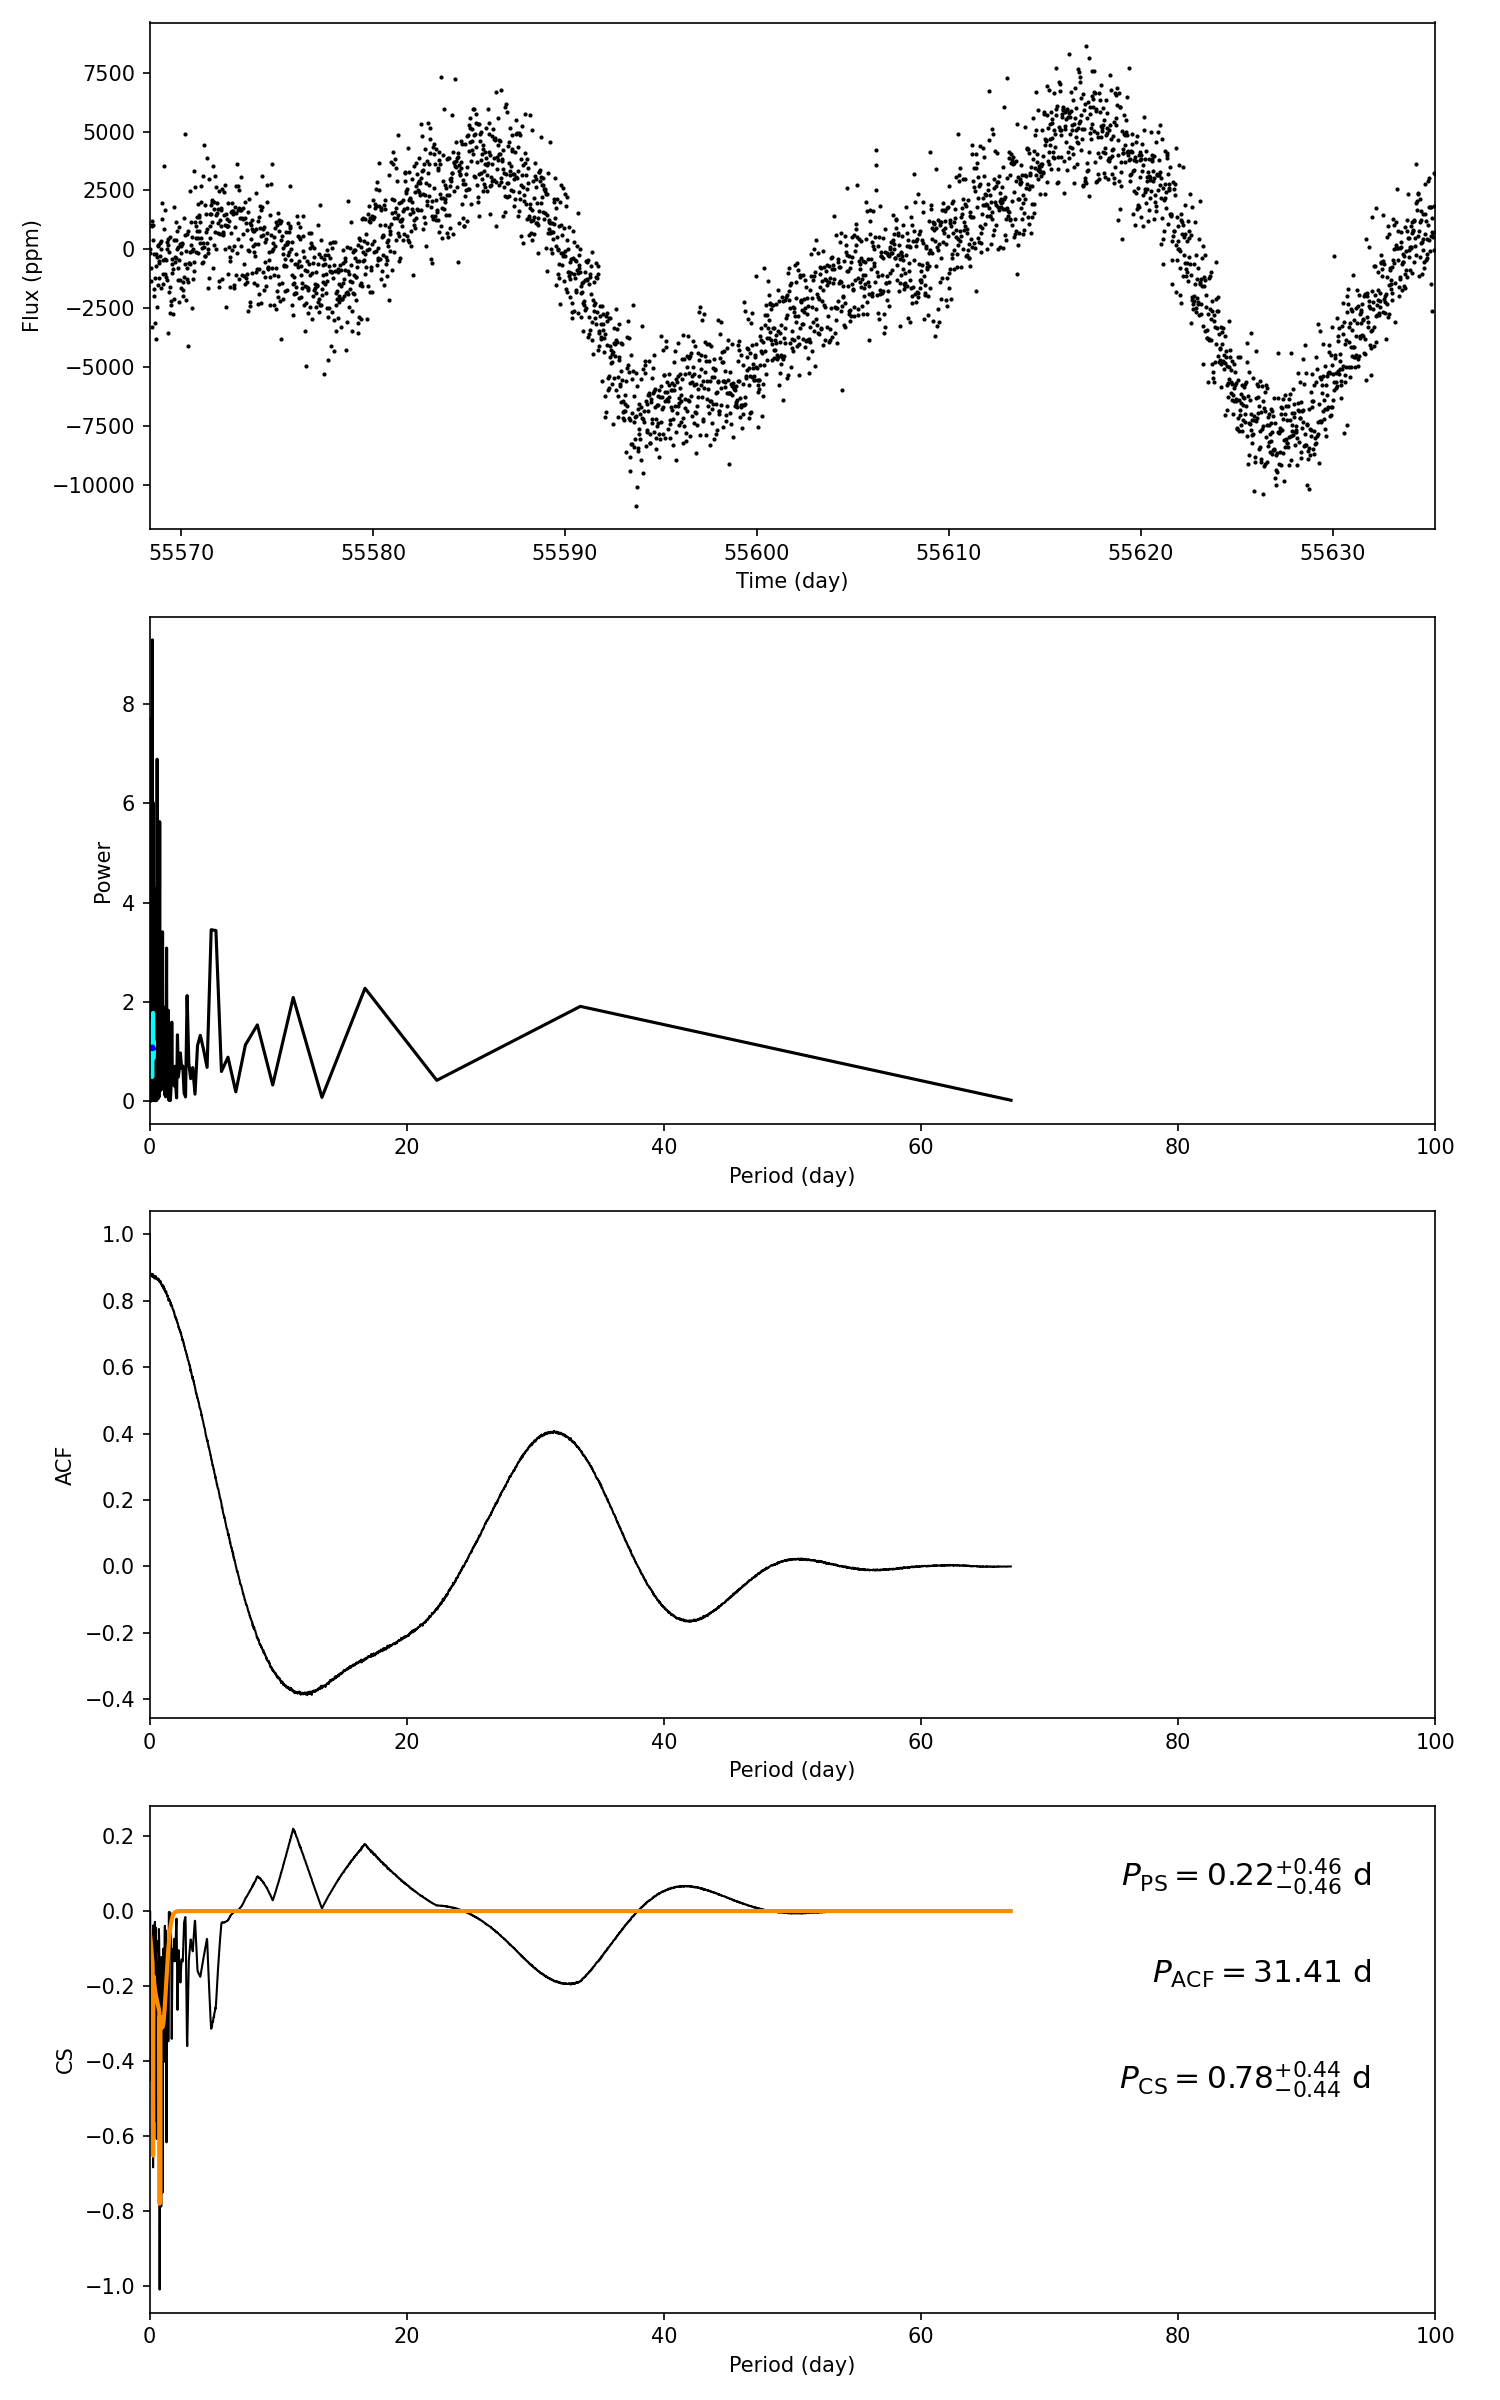

Data behind this chart, as committed beside it:
target_id, prot_ps, prot_acf, prot_cs, e_prot_ps, E_prot_ps, e_prot_acf, E_prot_acf, e_prot_cs, E_prot_cs, sph_ps, sph_acf, sph_cs, e_sph_ps, e_sph_acf, e_sph_cs, h_ps, fa_prob_ps, hacf, gacf, hcs
9826375, 0.2154, 31.41, 0.7842, 0.4569, 0.4569, -1.0, -1.0, 0.4412, 0.4412, 1359, 3786, 1670, 140.5, 0.0, 285.1, 9.298, 9.160764635454453e-05, 0.3832, 0.3932, 0.2196
